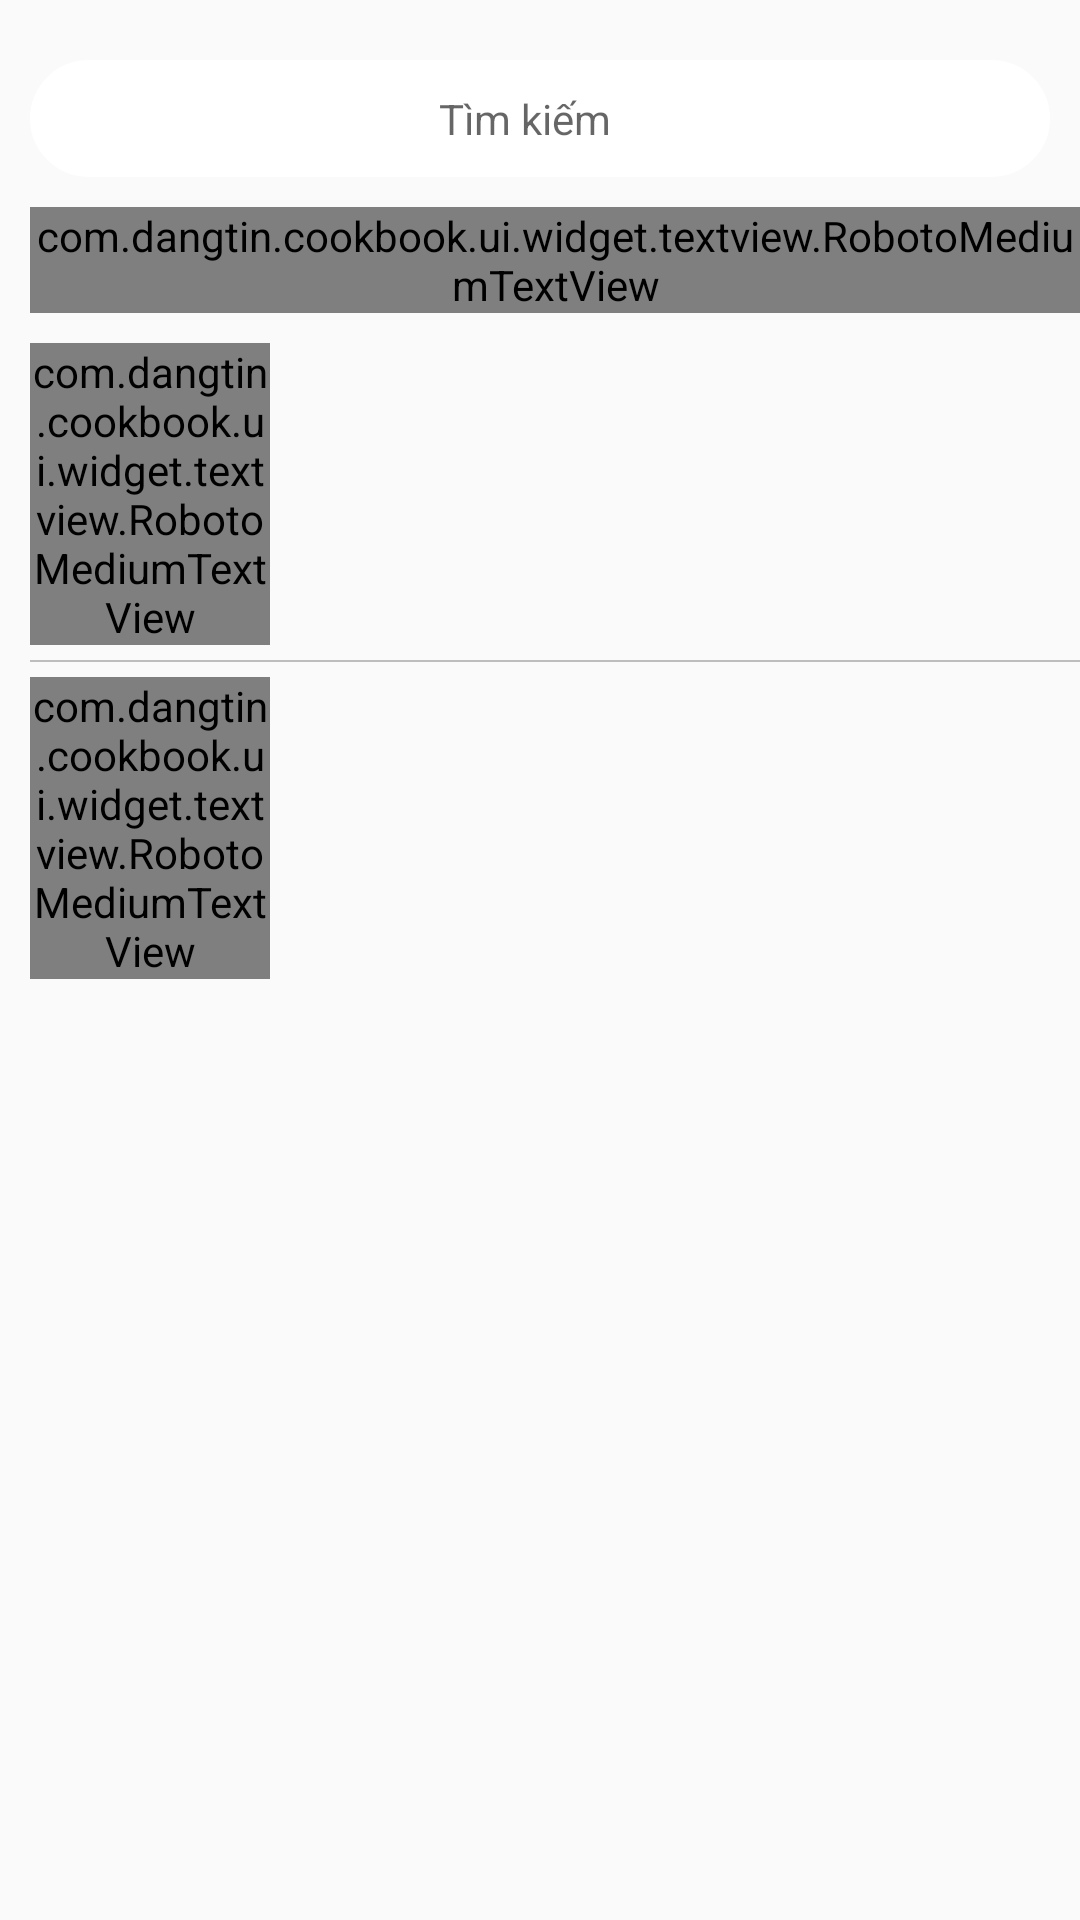

Android layout source for this screen:
<!-- AndroidManifest.xml: application theme AppTheme -->
<!-- res/layout/layout_search.xml -->
<?xml version="1.0" encoding="utf-8"?>
<LinearLayout xmlns:android="http://schemas.android.com/apk/res/android"
    android:id="@+id/card_view"
    android:layout_width="match_parent"
    android:layout_height="wrap_content"
    android:orientation="vertical">

    <RelativeLayout
        android:layout_width="match_parent"
        android:layout_height="wrap_content"
        android:layout_marginBottom="@dimen/define_dimen_10"
        android:layout_marginLeft="@dimen/define_dimen_10"
        android:layout_marginRight="@dimen/define_dimen_10"
        android:layout_marginTop="@dimen/define_dimen_20"
        android:background="@drawable/bg_white_shape_round_corner">

        <EditText
            android:layout_width="match_parent"
            android:layout_height="wrap_content"
            android:layout_centerVertical="true"
            android:layout_toLeftOf="@+id/image_search"
            android:background="@color/transparent"
            android:gravity="center"
            android:hint="@string/action_search"
            android:padding="@dimen/define_dimen_10"
            android:textColor="@color/textColorPrimary"
            android:textSize="@dimen/text_size_small" />

        <ImageView
            android:id="@+id/image_search"
            android:layout_width="wrap_content"
            android:layout_height="wrap_content"
            android:layout_alignParentRight="true"
            android:layout_centerVertical="true"
            android:layout_marginRight="@dimen/define_dimen_10"
            android:src="@drawable/ic_search_black" />
    </RelativeLayout>

    <com.dangtin.cookbook.ui.widget.textview.RobotoMediumTextView
        android:layout_width="wrap_content"
        android:layout_height="wrap_content"
        android:layout_marginLeft="@dimen/define_dimen_10"
        android:text="@string/suggest_search"
        android:textAllCaps="true"
        android:textColor="@color/colorPrimary"
        android:textSize="@dimen/text_size_small" />

    <LinearLayout
        android:layout_width="match_parent"
        android:layout_height="wrap_content"
        android:layout_marginTop="@dimen/define_dimen_10"
        android:gravity="center_vertical"
        android:orientation="horizontal">

        <com.dangtin.cookbook.ui.widget.textview.RobotoMediumTextView
            android:id="@+id/tvDataSearch"
            android:layout_width="@dimen/define_dimen_80"
            android:layout_height="wrap_content"
            android:layout_marginLeft="@dimen/define_dimen_10"
            android:text="@string/quantity_food"
            android:textAllCaps="true"
            android:textColor="@color/textColorSecondary"
            android:textSize="@dimen/text_size_xsmall" />

        <android.support.v7.widget.RecyclerView
            android:id="@+id/rcvDataSearch"
            android:layout_width="match_parent"
            android:layout_height="wrap_content" />
    </LinearLayout>

    <View
        android:layout_width="match_parent"
        android:layout_height="0.5dp"
        android:layout_marginBottom="@dimen/define_dimen_5"
        android:layout_marginLeft="@dimen/define_dimen_10"
        android:layout_marginTop="@dimen/define_dimen_5"
        android:background="@color/dividerColor" />

    <LinearLayout
        android:layout_width="match_parent"
        android:layout_height="wrap_content"
        android:gravity="center_vertical"
        android:orientation="horizontal">

        <com.dangtin.cookbook.ui.widget.textview.RobotoMediumTextView
            android:layout_width="@dimen/define_dimen_80"
            android:layout_height="wrap_content"
            android:layout_marginLeft="@dimen/define_dimen_10"
            android:text="@string/level_difficult"
            android:textAllCaps="true"
            android:textColor="@color/textColorSecondary"
            android:textSize="@dimen/text_size_xsmall" />

        <android.support.v7.widget.RecyclerView
            android:id="@+id/rcvLevelDifficult"
            android:layout_width="match_parent"
            android:layout_height="wrap_content" />
    </LinearLayout>

</LinearLayout>
<!-- resources referenced by this layout -->
<resources>
  <color name="colorPrimary">#FC5353</color>
  <color name="dividerColor">#BDBDBD</color>
  <color name="textColorPrimary">#212121</color>
  <color name="textColorSecondary">#757575</color>
  <color name="transparent">#00000000</color>
  <dimen name="define_dimen_10">10dp</dimen>
  <dimen name="define_dimen_20">20dp</dimen>
  <dimen name="define_dimen_5">5dp</dimen>
  <dimen name="define_dimen_80">80dp</dimen>
  <dimen name="text_size_small">14sp</dimen>
  <dimen name="text_size_xsmall">12sp</dimen>
  <!-- drawable bg_white_shape_round_corner (drawable) -->
  <?xml version="1.0" encoding="utf-8"?>
  <shape xmlns:android="http://schemas.android.com/apk/res/android">
      <corners android:radius="@dimen/define_dimen_30"/>
      <solid android:color="@color/white"/>
      <stroke android:width="1dp" android:color="@color/white"/>
  </shape>
  <string name="action_search">Tìm kiếm</string>
  <string name="level_difficult">Độ khó</string>
  
      // Food screen
  <string name="quantity_food">Số món</string>
  <string name="suggest_search">Gợi ý tìm kiếm</string>
  <style name="AppTheme" parent="Theme.AppCompat.Light.DarkActionBar">
          
          <item name="colorPrimary">@color/colorPrimary</item>
          <item name="colorPrimaryDark">@color/colorPrimaryDark</item>
          <item name="colorAccent">@color/colorAccent</item>
      </style>
  <dimen name="define_dimen_30">30dp</dimen>
  <color name="white">#ffffff</color>
  <color name="colorPrimaryDark">#FC5353</color>
  <color name="colorAccent">#FC5353</color>
</resources>
